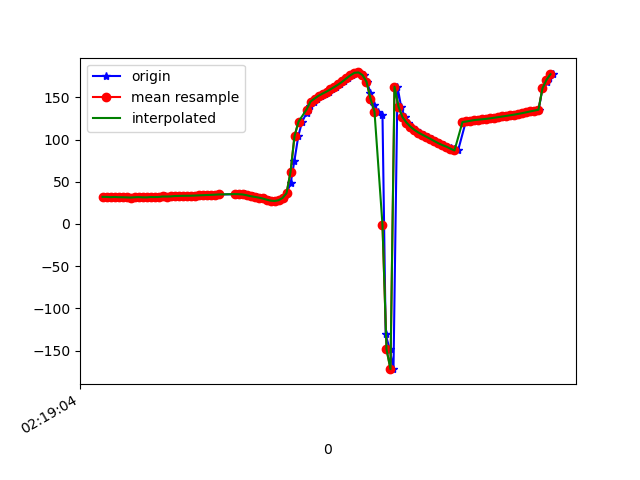

Data behind this chart, as committed beside it:
1617848344576, 543988133624162, 32.115562, 20.641851, -26.739471
1617848344592, 543988152854932, 32.07, 22.04, -27.82
1617848344612, 543988172085702, 31.74, 22.26, -27.96
1617848344627, 543988191316472, 32, 23.26, -28.51
1617848344644, 543988210547242, 31.7, 23.21, -29.01
1617848344663, 543988229778012, 31.66, 23.18, -29.01
1617848344686, 543988249008782, 31.52, 23.61, -30.17
1617848344702, 543988268239552, 31.31, 23.37, -30.16
1617848344720, 543988287470322, 31.69, 24.23, -30.57
1617848344739, 543988306701092, 31.59, 24.33, -30.92
1617848344758, 543988325931862, 31.87, 25.08, -30.54
1617848344778, 543988345162632, 31.56, 25.69, -32.03
1617848344797, 543988364393402, 31.5, 25.99, -32.02
1617848344816, 543988383624172, 31.94, 27.1, -31.67
1617848344834, 543988402854942, 31.85, 27.64, -32.89
1617848344855, 543988422085712, 31.97, 27.87, -32.58
1617848344873, 543988441316482, 32.55, 28.98, -32.53
1617848344892, 543988460547252, 32.52, 29.19, -33.34
1617848344911, 543988479778022, 32.61, 29.27, -33.1
1617848344929, 543988499008792, 33.07, 30.06, -32.64
1617848344949, 543988518239562, 33.24, 30.54, -32.69
1617848344968, 543988537470332, 33.35, 30.98, -32.78
1617848344988, 543988556701102, 33.41, 31.4, -32.87
1617848345007, 543988575931872, 33.48, 31.84, -32.99
1617848345027, 543988595162642, 33.65, 32.33, -33.16
1617848345044, 543988614393412, 33.87, 32.76, -33.31
1617848345063, 543988633624182, 34.09, 33.09, -33.36
1617848345082, 543988652854952, 34.27, 33.29, -33.33
1617848345102, 543988672085722, 34.46, 33.43, -33.3
1617848345120, 543988691316492, 34.67, 33.53, -33.36
1617848345140, 543988710547262, 34.94, 33.63, -33.49
1617848345232, 543988729778032, 35.22, 33.72, -33.67
1617848345234, 543988749008802, 35.44, 33.76, -33.84
1617848345236, 543988768239572, 35.53, 33.63, -33.94
1617848345239, 543988787470342, 35.45, 33.27, -33.92
1617848345241, 543988806701112, 35.26, 32.71, -33.84
1617848345272, 543988825931882, 34.96, 32.01, -33.74
1617848345281, 543988845162652, 34.44, 31.23, -33.48
1617848345292, 543988864393422, 33.72, 30.45, -33
1617848345310, 543988883624192, 32.94, 29.91, -32.52
1617848345331, 543988902854962, 32.15, 29.78, -32.24
1617848345348, 543988922085732, 31.27, 29.95, -32.02
1617848345367, 543988941316502, 30.19, 30.28, -31.73
1617848345391, 543988960547272, 28.85, 31.02, -31.61
1617848345406, 543988979778042, 27.64, 33, -32.02
1617848345425, 543988999008812, 27.22, 36.99, -33.47
1617848345445, 543989018373463, 28.07, 42.94, -36.25
1617848345465, 543989037604233, 30.76, 50.35, -40.8
1617848345481, 543989056835003, 36.37, 58.37, -48.21
1617848345501, 543989076065773, 48.64, 66.33, -62.33
1617848345519, 543989095296543, 74.2, 71.75, -90.15
1617848345539, 543989114527313, 104.2, 71.79, -122.9
1617848345558, 543989133758083, 121.2, 70.05, -142.7
1617848345580, 543989152988853, 131.2, 68.75, -155.4
1617848345596, 543989172219623, 139.9, 65.32, -166.7
1617848345615, 543989191450393, 145.1, 60.57, -174.1
1617848345633, 543989210681163, 148.6, 57.51, -178.6
1617848345653, 543989229911933, 151.9, 56.01, 178.2
1617848345672, 543989249142703, 154.5, 54.89, 176.6
1617848345691, 543989268373473, 156.9, 53.99, 176.5
1617848345708, 543989287604243, 159.6, 53.84, 177.2
... 57 more rows
